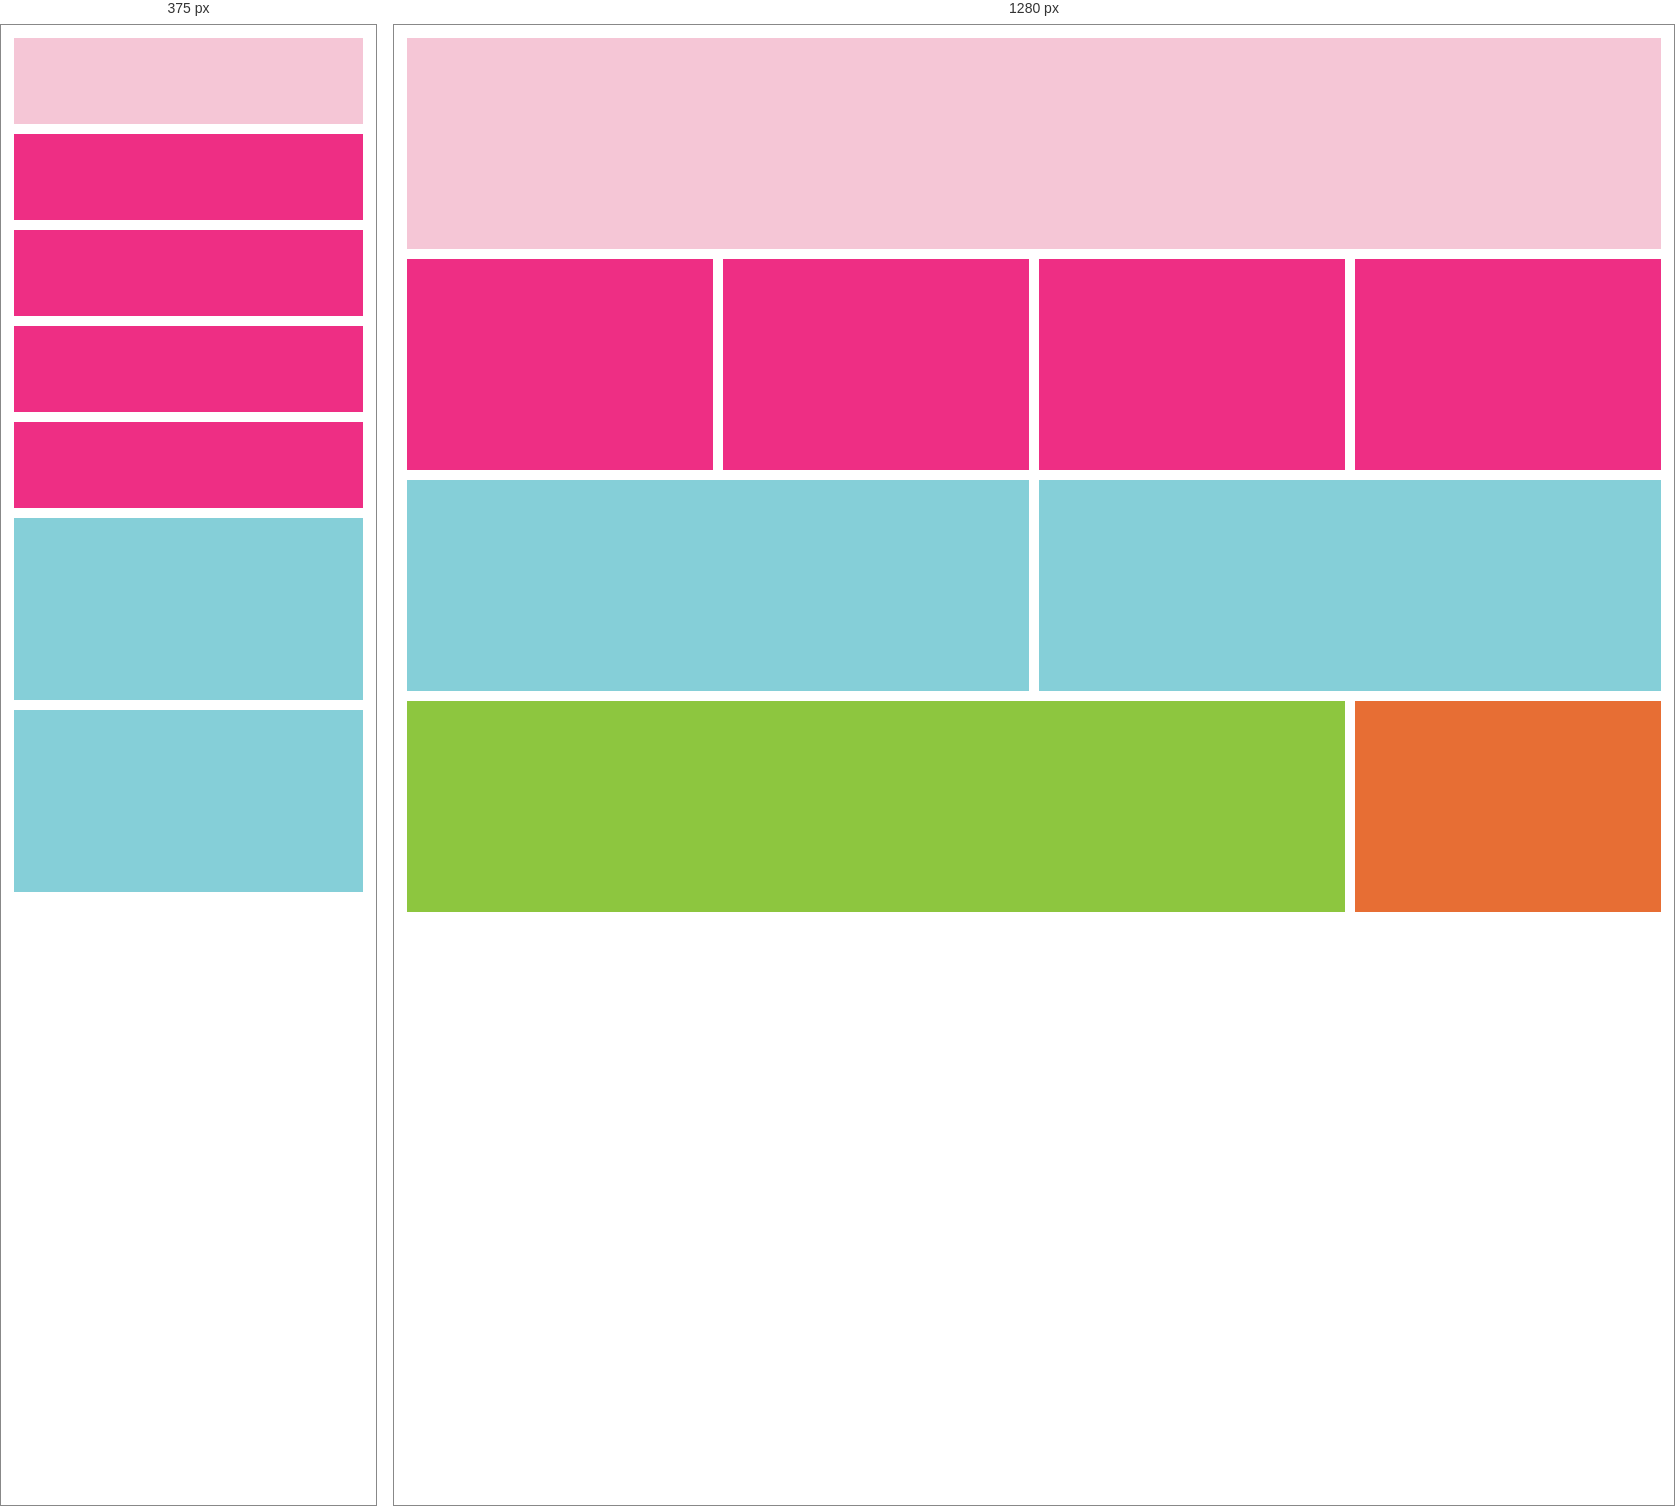
Rendered at 375 px and 1280 px, left to right.

<!-- file: html.html -->
<html>
    <head>
        <link rel='stylesheet' href='style.css'/>
    </head>
    <body>
    
        <div class='box1'></div>
        <div class='box21'></div>
        <div class='box22'></div>
        <div class='box23'></div>
        <div class='box24'></div>
        <div class='box31'></div>
        <div class='box32'></div>
        <div class='box4'></div>
        <div class='box5'></div>
     
    </body>
</html>

/* @media block from style.css */
@media (max-width: 768px){
body {
    grid-template-columns: 100%;
    grid-template-rows: repeat(9,1fr);
    grid-template-areas:
    'first'
    'second1'
    'second2'
    'second3'
    'second4'
    'third'
    'third'
    'third2'
    'third2'
    'forth'
    'forth'
    'forth'
    'fith'
    }
}

/* @media block from style.css */
@media (min-width: 769px){
body {
    grid-template-columns: 25% 25% 25% 25%;
    grid-template-rows: 25% 25% 25% 25%;
    grid-template-areas: 
    'first first first first'
    'second1 second2 second3 second4'
    'third third third2 third2'
    'forth forth forth fith'
    }
}